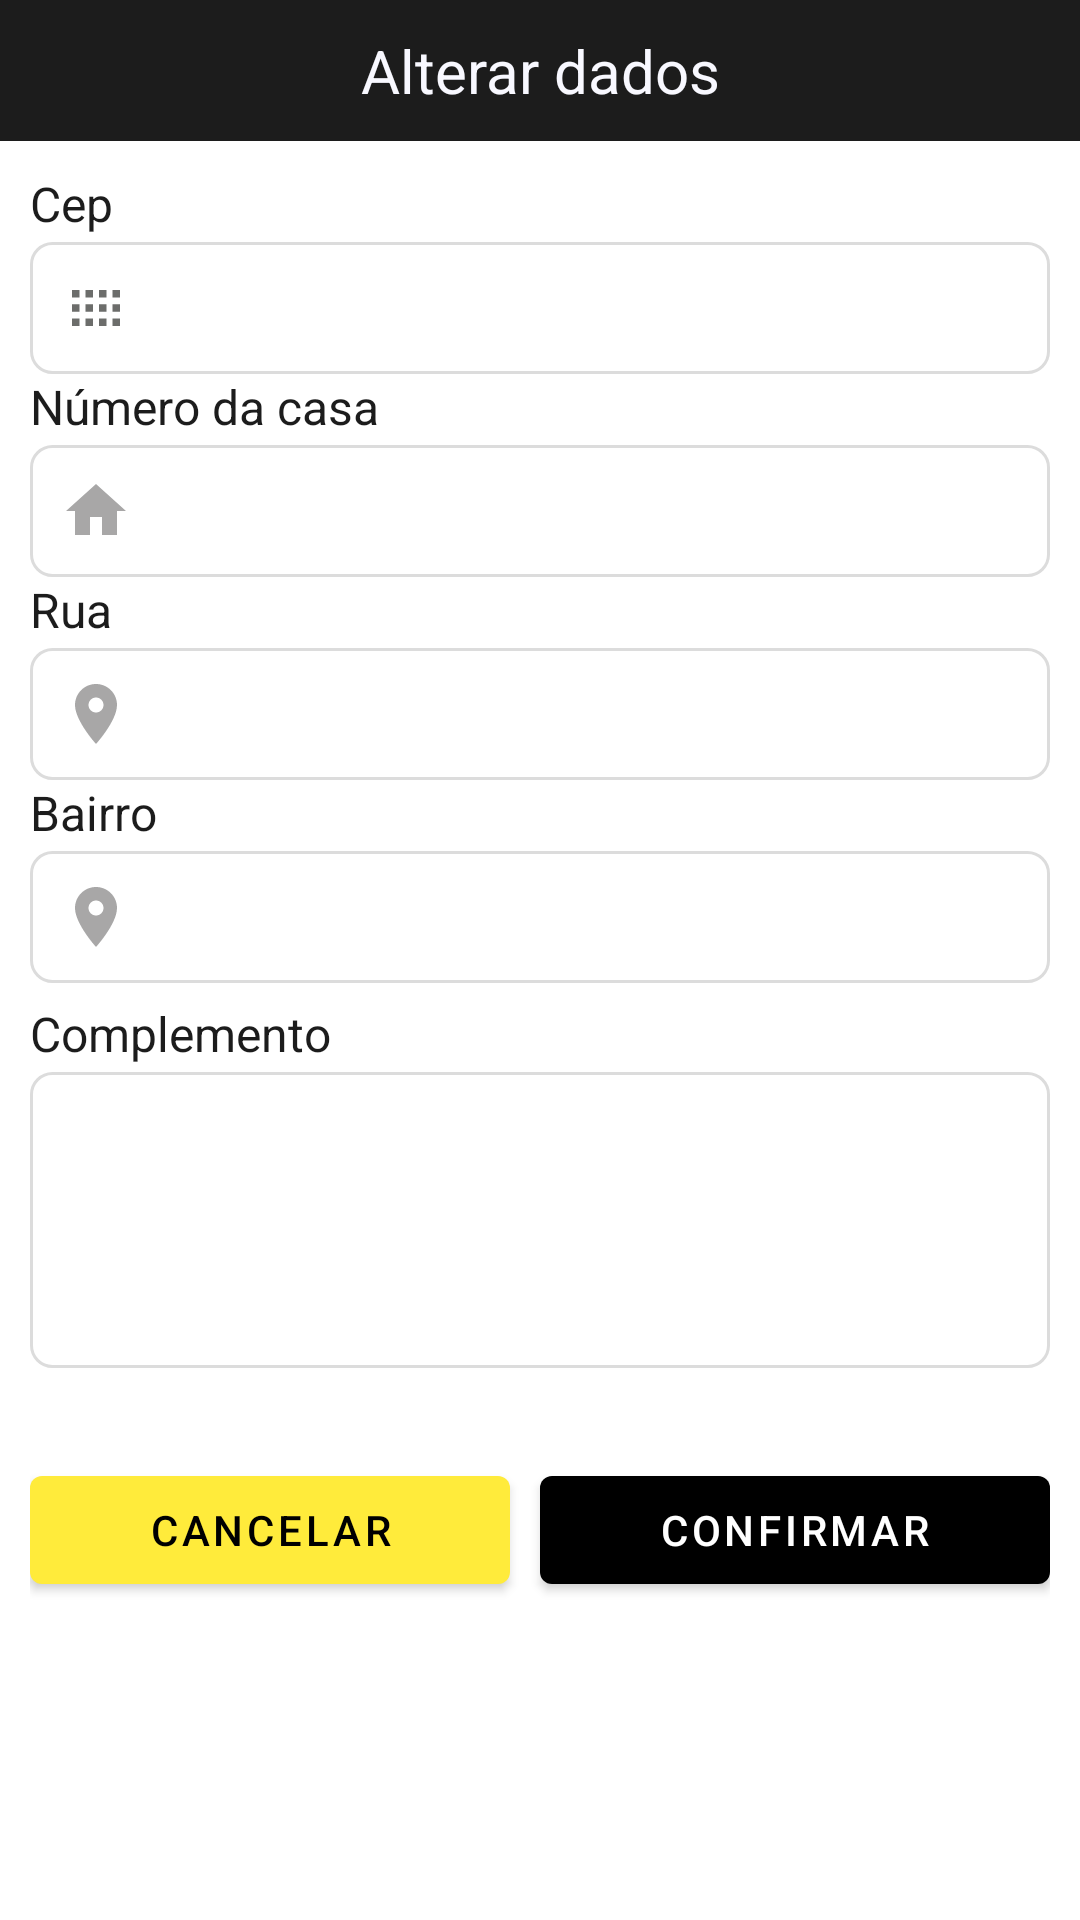

Layout XML and referenced resources for this Android screen:
<!-- AndroidManifest.xml: application theme Theme.BergBurgDelivery -->
<!-- res/layout/layout_alterar_dados_endereco.xml -->
<?xml version="1.0" encoding="utf-8"?>
<LinearLayout xmlns:android="http://schemas.android.com/apk/res/android"
    android:layout_width="match_parent"
    android:layout_height="match_parent"
    android:orientation="vertical">

    <LinearLayout
        android:layout_width="match_parent"
        android:layout_height="wrap_content"
        android:background="@color/grey11"
        android:orientation="vertical"
        android:padding="10dp">

        <TextView
            android:id="@+id/textView3"
            android:layout_width="match_parent"
            android:layout_height="wrap_content"
            android:gravity="center"
            android:text="@string/alterar_dados"
            android:textColor="@color/GhostWhite"
            android:textSize="20sp" />
    </LinearLayout>

    <LinearLayout
        android:layout_width="match_parent"
        android:layout_height="wrap_content"
        android:orientation="vertical"
        android:padding="10dp">

        <TextView
            android:id="@+id/textView65"
            android:layout_width="match_parent"
            android:layout_height="wrap_content"
            android:layout_marginBottom="2dp"
            android:text="@string/cep"
            android:textColor="@color/grey11"
            android:textSize="16sp" />

        <EditText
            android:id="@+id/editTextTextCadatroCepCadastro3"
            android:layout_width="match_parent"
            android:layout_height="wrap_content"
            android:background="@drawable/background_campo_text"
            android:drawableLeft="@drawable/ic_baseline_view_compact_24"
            android:drawablePadding="10dp"
            android:ems="10"
            android:inputType="number"
            android:maxLength="9"
            android:padding="10dp"
            android:textSize="16sp" />

        <TextView
            android:id="@+id/textView66"
            android:layout_width="match_parent"
            android:layout_height="wrap_content"
            android:layout_marginBottom="2dp"
            android:text="@string/numeroDaCasa"
            android:textColor="@color/grey11"
            android:textSize="16sp" />

        <EditText
            android:id="@+id/editTextTextNumeroCasaCadastro3"
            android:layout_width="match_parent"
            android:layout_height="wrap_content"
            android:background="@drawable/background_campo_text"
            android:drawableLeft="@drawable/ic_baseline_home_24"
            android:drawablePadding="10dp"
            android:ems="10"
            android:inputType="number"
            android:maxLength="4"
            android:padding="10dp"
            android:textSize="16sp" />

        <TextView
            android:id="@+id/textView67"
            android:layout_width="match_parent"
            android:layout_height="wrap_content"
            android:layout_marginBottom="2dp"
            android:text="Rua"
            android:textColor="@color/grey11"
            android:textSize="16sp" />

        <EditText
            android:id="@+id/editTextTextRua3"
            android:layout_width="match_parent"
            android:layout_height="wrap_content"
            android:background="@drawable/background_campo_text"
            android:drawableLeft="@drawable/ic_baseline_location_on_24"
            android:drawablePadding="10dp"
            android:ems="10"
            android:enabled="true"
            android:inputType="textMultiLine"
            android:maxLength="80"
            android:maxLines="3"
            android:padding="10dp"
            android:textSize="16sp" />

        <TextView
            android:id="@+id/textdfdView3"
            android:layout_width="match_parent"
            android:layout_height="wrap_content"
            android:layout_marginBottom="2dp"
            android:text="Bairro"
            android:textColor="@color/grey11"
            android:textSize="16sp" />

        <EditText
            android:id="@+id/editTextTextBairro3"
            android:layout_width="match_parent"
            android:layout_height="wrap_content"
            android:background="@drawable/background_campo_text"
            android:drawableLeft="@drawable/ic_baseline_location_on_24"
            android:drawablePadding="10dp"
            android:ems="10"
            android:enabled="true"
            android:inputType="textMultiLine"
            android:maxLength="15"
            android:maxLines="3"
            android:padding="10dp"
            android:textSize="16sp" />

        <TextView
            android:id="@+id/textView68"
            android:layout_width="match_parent"
            android:layout_height="wrap_content"
            android:layout_marginTop="6dp"
            android:layout_marginBottom="2dp"
            android:text="@string/complemento"
            android:textColor="@color/grey11"
            android:textSize="16sp" />

        <EditText
            android:id="@+id/editTextTextComplementoCadastro3"
            android:layout_width="match_parent"
            android:layout_height="wrap_content"
            android:background="@drawable/background_campo_text"
            android:drawablePadding="10dp"
            android:ems="10"
            android:enabled="true"
            android:gravity="start"
            android:inputType="textMultiLine"
            android:lines="4"
            android:maxLength="110"
            android:maxLines="5"
            android:padding="10dp"
            android:textSize="16sp" />
    </LinearLayout>

    <LinearLayout
        android:layout_width="match_parent"
        android:layout_height="wrap_content"
        android:layout_marginTop="10dp"
        android:layout_marginBottom="10dp"
        android:gravity="bottom"
        android:orientation="horizontal"
        android:padding="10dp">

        <Button
            android:id="@+id/buttonCAncelar"
            android:layout_width="wrap_content"
            android:layout_height="wrap_content"
            android:layout_marginRight="5dp"
            android:layout_weight="1"
            android:text="@string/cancelar"
            android:theme="@style/Theme.BergBurgDelivery_custom_amarelo" />

        <Button
            android:id="@+id/buttonConfirmar"
            android:layout_width="wrap_content"
            android:layout_height="wrap_content"
            android:layout_marginLeft="5dp"
            android:layout_weight="1"
            android:text="@string/confirmar" />
    </LinearLayout>

</LinearLayout>
<!-- resources referenced by this layout -->
<resources>
  <color name="GhostWhite">#F8F8FF</color>
  <color name="grey11">#1C1C1C</color>
  <!-- drawable background_campo_text (drawable) -->
  <?xml version="1.0" encoding="utf-8"?>
  <shape xmlns:android="http://schemas.android.com/apk/res/android" android:shape="rectangle">
      <stroke android:color="@color/Gainsboro" android:width="1dp"/>
      <corners android:radius="7dp"/>
  
  </shape>
  <!-- drawable ic_baseline_home_24 (drawable) -->
  <vector android:height="24dp" android:tint="#A8A7A7"
      android:viewportHeight="24" android:viewportWidth="24"
      android:width="24dp" xmlns:android="http://schemas.android.com/apk/res/android">
      <path android:fillColor="@android:color/white" android:pathData="M10,20v-6h4v6h5v-8h3L12,3 2,12h3v8z"/>
  </vector>
  <!-- drawable ic_baseline_location_on_24 (drawable) -->
  <vector android:height="24dp" android:tint="#A8A7A7"
      android:viewportHeight="24" android:viewportWidth="24"
      android:width="24dp" xmlns:android="http://schemas.android.com/apk/res/android">
      <path android:fillColor="@android:color/white" android:pathData="M12,2C8.13,2 5,5.13 5,9c0,5.25 7,13 7,13s7,-7.75 7,-13c0,-3.87 -3.13,-7 -7,-7zM12,11.5c-1.38,0 -2.5,-1.12 -2.5,-2.5s1.12,-2.5 2.5,-2.5 2.5,1.12 2.5,2.5 -1.12,2.5 -2.5,2.5z"/>
  </vector>
  <!-- drawable ic_baseline_view_compact_24 (drawable) -->
  <vector android:height="24dp" android:tint="#6C6D6B"
      android:viewportHeight="24" android:viewportWidth="24"
      android:width="24dp" xmlns:android="http://schemas.android.com/apk/res/android">
      <path android:fillColor="@android:color/white" android:pathData="M4,18h2.5v-2.5H4V18zM4,13.25h2.5v-2.5H4V13.25zM4,8.5h2.5V6H4V8.5zM17.5,6v2.5H20V6H17.5zM13,8.5h2.5V6H13V8.5zM17.5,18H20v-2.5h-2.5V18zM17.5,13.25H20v-2.5h-2.5V13.25zM8.5,18H11v-2.5H8.5V18zM13,18h2.5v-2.5H13V18zM8.5,8.5H11V6H8.5V8.5zM13,13.25h2.5v-2.5H13V13.25zM8.5,13.25H11v-2.5H8.5V13.25z"/>
  </vector>
  <string name="alterar_dados">Alterar dados</string>
  <string name="cancelar">Cancelar</string>
  <string name="cep">Cep</string>
  <string name="complemento">Complemento</string>
  <string name="confirmar">Confirmar</string>
  <string name="numeroDaCasa">Número da casa</string>
  <style name="Theme.BergBurgDelivery" parent="Theme.MaterialComponents.Light.DarkActionBar">
          
          <item name="colorPrimary">@color/black</item>
          <item name="colorPrimaryVariant">@color/black</item>
          <item name="colorOnPrimary">@color/white</item>
          
          <item name="colorSecondary">@color/amarelo</item>
          <item name="colorSecondaryVariant">@color/amarelo</item>
          <item name="colorOnSecondary">@color/amarelo</item>
          
          <item name="android:statusBarColor" tools:targetApi="l">?attr/colorPrimaryVariant</item>
          
      </style>
  <color name="Gainsboro">#DCDCDC</color>
  <color name="amarelo">#FFEB3B</color>
  <color name="black">#FF000000</color>
  <style name="Theme.BergBurgDelivery_NoActionBar" parent="Theme.MaterialComponents.Light.NoActionBar">
          
          <item name="colorPrimary">@color/black</item>
          <item name="colorPrimaryVariant">@color/black</item>
          <item name="colorOnPrimary">@color/white</item>
          
          <item name="colorSecondary">@color/amarelo</item>
          <item name="colorSecondaryVariant">@color/amarelo</item>
          <item name="colorOnSecondary">@color/amarelo</item>
          
          <item name="android:statusBarColor" tools:targetApi="l">?attr/colorPrimaryVariant</item>
          
      </style>
  <color name="white">#FFFFFFFF</color>
</resources>
